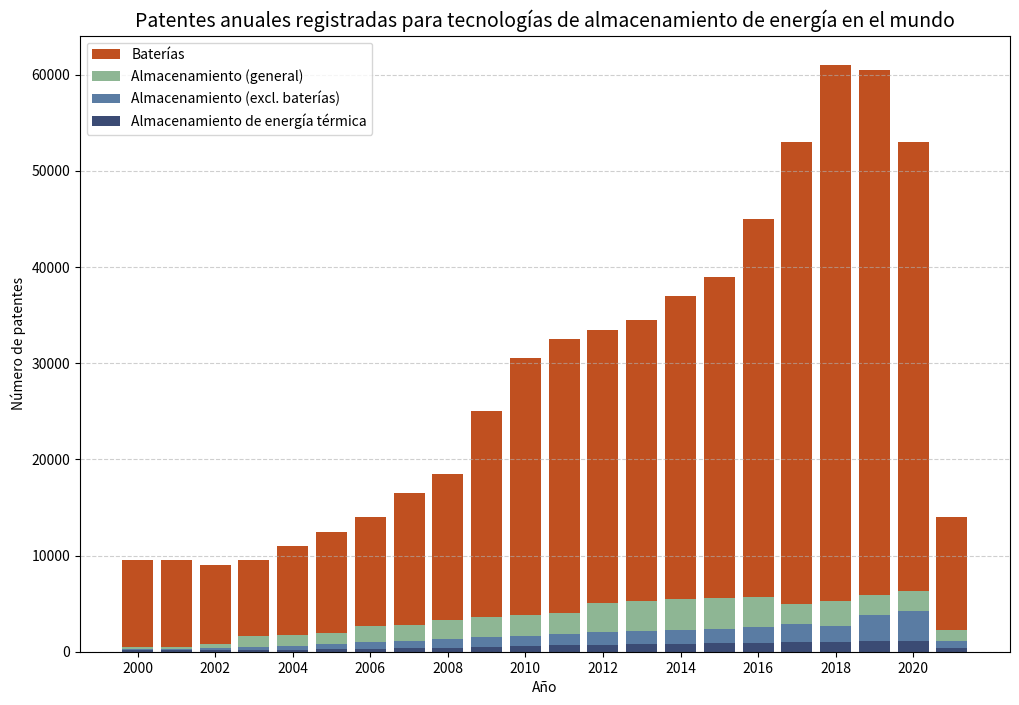

Python code for this plot:
import matplotlib.pyplot as plt
import pandas as pd

# Datos de patentes
anos = list(range(2000, 2022))
baterias = [9500, 9500, 9000, 9500, 11000, 12500, 14000, 16500, 18500, 25000, 30500, 32500, 33500, 34500, 37000, 39000, 45000, 53000, 61000, 60500, 53000, 14000]
almacenamiento_general = [500, 500, 800, 1600, 1700, 1900, 2700, 2800, 3350, 3600, 3800, 4000, 5100, 5300, 5500, 5600, 5700, 5000, 5300, 5900, 6300, 2300]
alm_sin_baterias = [300, 300, 400, 500, 600, 800, 1000, 1100, 1300, 1500, 1600, 1800, 2000, 2200, 2300, 2400, 2600, 2900, 2700, 3800, 4200, 1100]
alm_energia_termica = [150, 150, 150, 150, 200, 250, 300, 350, 400, 500, 600, 700, 750, 800, 850, 900, 950, 1000, 1050, 1100, 1150, 400]

# Crear el DataFrame
df = pd.DataFrame({
    "Año": anos,
    "Baterías": baterias,
    "Almacenamiento (general)": almacenamiento_general,
    "Almacenamiento (excl. baterías)": alm_sin_baterias,
    "Almacenamiento de energía térmica": alm_energia_termica
})

# Definir colores
colors = ["#c05020", "#8eb694", "#5a7ca3", "#3b4b74"]
labels = [
    "Baterías",
    "Almacenamiento (general)",
    "Almacenamiento (excl. baterías)",
    "Almacenamiento de energía térmica"
]
data_columns = [
    "Baterías",
    "Almacenamiento (general)",
    "Almacenamiento (excl. baterías)",
    "Almacenamiento de energía térmica"
]

# Gráfico de barras superpuestas
plt.figure(figsize=(12, 8))

# Graficar las barras en orden de mayor a menor para que las más pequeñas queden al frente
plt.bar(df["Año"], df["Baterías"], label=labels[0], color=colors[0], width=0.8)
plt.bar(df["Año"], df["Almacenamiento (general)"], label=labels[1], color=colors[1], width=0.8)
plt.bar(df["Año"], df["Almacenamiento (excl. baterías)"], label=labels[2], color=colors[2], width=0.8)
plt.bar(df["Año"], df["Almacenamiento de energía térmica"], label=labels[3], color=colors[3], width=0.8)

# Títulos y etiquetas
plt.title("Patentes anuales registradas para tecnologías de almacenamiento de energía en el mundo", fontsize=14)
plt.xlabel("Año")
plt.ylabel("Número de patentes")

# Leyendas
plt.legend(loc="upper left")

plt.grid(True, axis='y', linestyle='--', alpha=0.6)
plt.xticks(anos[::2]) # Mostrar años de 2 en 2 para evitar solapamiento en el eje x
plt.show()